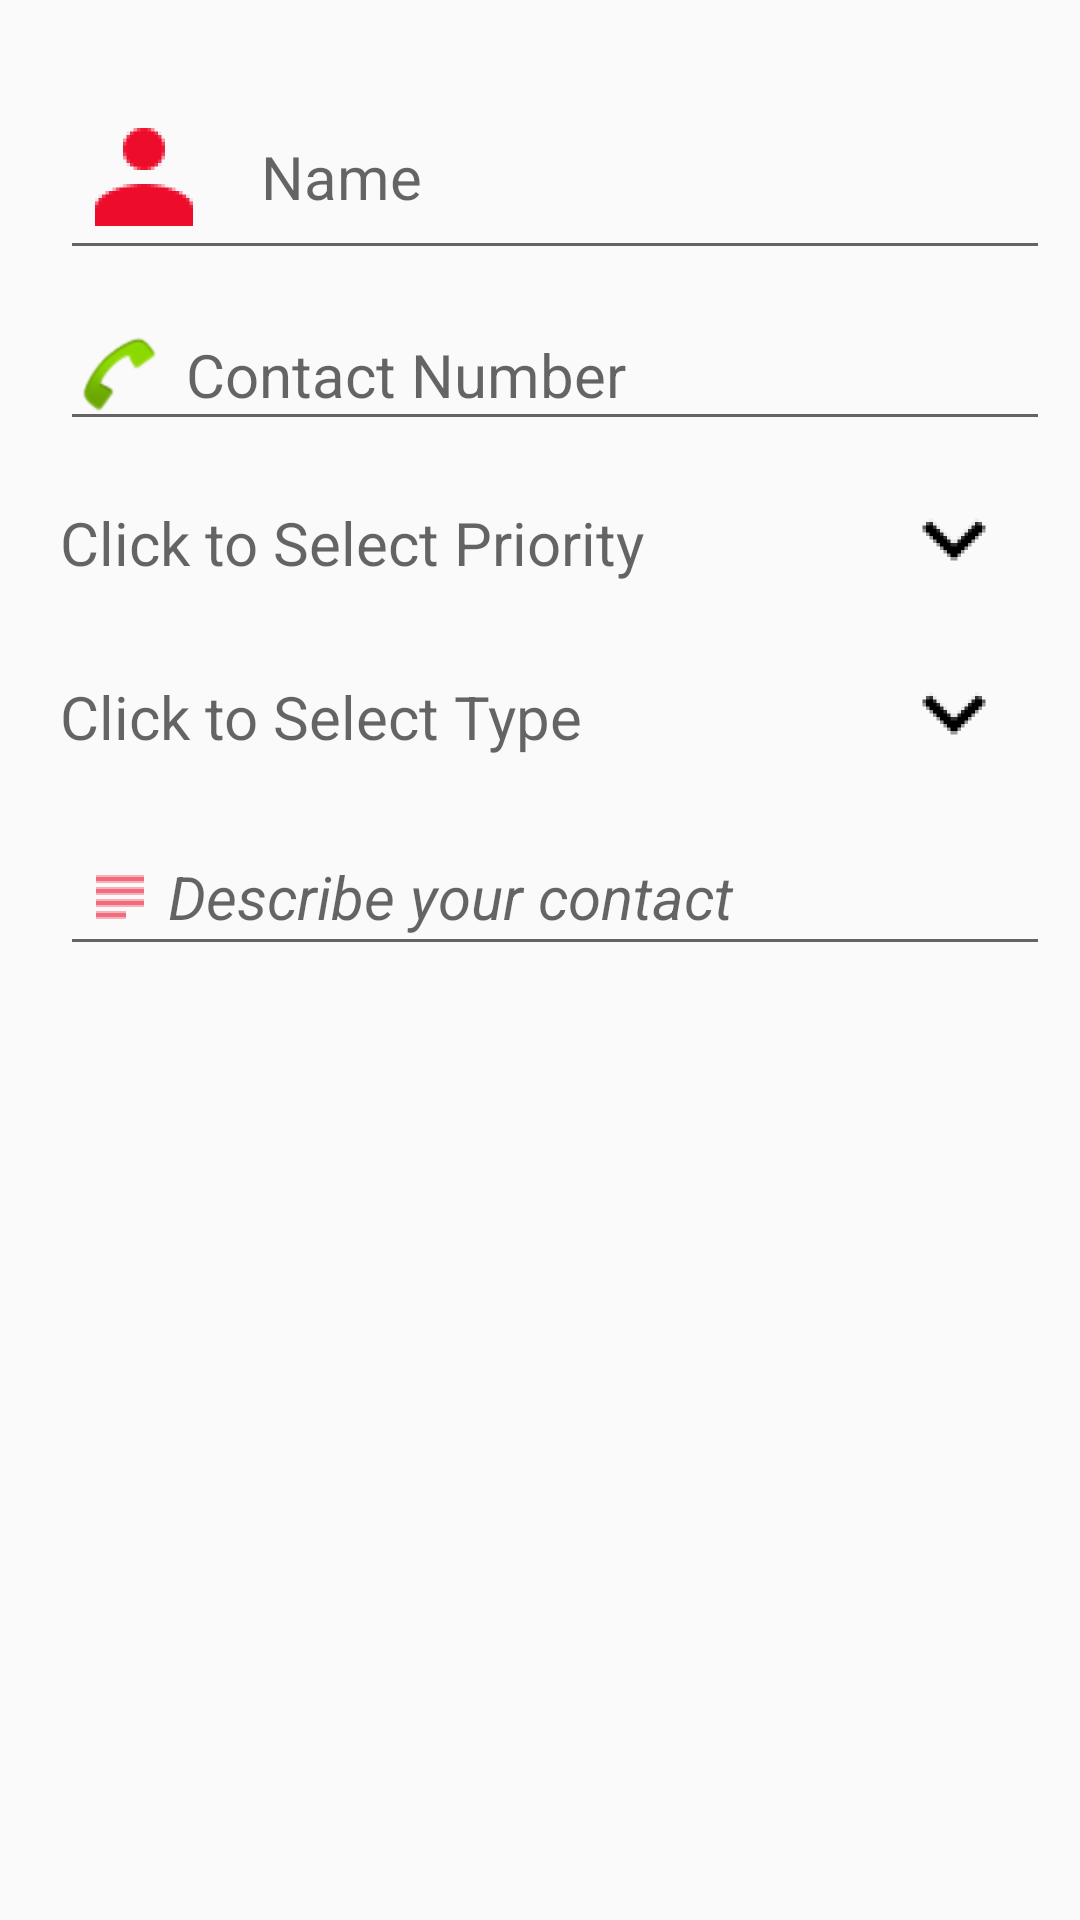

Reconstruct the res/layout file that produces this screen, plus the resources it refers to.
<!-- AndroidManifest.xml: application theme AppTheme -->
<!-- res/layout/contact_detail_form.xml -->
<?xml version="1.0" encoding="utf-8"?>
<LinearLayout xmlns:android="http://schemas.android.com/apk/res/android"
    android:layout_width="match_parent"
    android:layout_height="wrap_content"
    android:orientation="vertical"
    android:paddingTop="20dp"
    android:weightSum="1">


    <EditText
        android:id="@+id/et_IceName"
        android:layout_width="match_parent"
        android:layout_height="wrap_content"
        android:layout_marginEnd="10dp"
        android:layout_marginStart="20dp"
        android:layout_marginTop="5dp"
        android:drawableLeft="@mipmap/person"
        android:drawablePadding="15dp"
        android:drawableTint="#FFED0C2A"
        android:hint="Name"
        android:inputType="text"
        android:maxLength="100"
        android:textAppearance="@style/TextAppearance.AppCompat.Medium"
        android:textSize="20dp" />

    <EditText
        android:id="@+id/et_IceNo"
        style="@style/Widget.AppCompat.AutoCompleteTextView"
        android:layout_width="match_parent"
        android:layout_height="wrap_content"
        android:layout_marginEnd="10dp"
        android:layout_marginStart="20dp"
        android:layout_marginTop="10dp"
        android:drawableLeft="@android:drawable/sym_action_call"
        android:drawablePadding="8dp"
        android:hint="Contact Number"
        android:inputType="phone"
        android:maxLength="20"
        android:textAppearance="@style/TextAppearance.AppCompat.Medium"
        android:textSize="20dp" />

    <TextView
            android:id="@+id/tv_IcePriority"
            android:layout_width="322dp"
            android:layout_height="wrap_content"
            android:layout_marginStart="20dp"
            android:layout_marginTop="10dp"
            android:drawableRight="@mipmap/arrow"
            android:gravity="center_vertical"
            android:hint="Click to Select Priority"
            android:textAppearance="@style/TextAppearance.AppCompat.Medium"
            android:textSize="20dp"

            />


    <TextView
        android:id="@+id/tv_IceType"
        android:layout_width="322dp"
        android:layout_height="wrap_content"
        android:layout_marginTop="10dp"
        android:layout_marginStart="20dp"
        android:hint="Click to Select Type"
        android:gravity="center_vertical"
        android:textSize="20dp"
        android:drawableRight="@mipmap/arrow"
        android:textAppearance="@style/TextAppearance.AppCompat.Medium"

        />

    <EditText
        android:id="@+id/et_IceDescription"
        android:layout_width="match_parent"
        android:layout_height="wrap_content"
        android:layout_marginStart="20dp"
        android:layout_marginTop="10dp"
        android:drawableTint="#FFED0C2A"
        android:hint="Describe your contact"
        android:maxLength="255"
        android:textSize="20dp"
        android:layout_marginEnd="10dp"
        android:inputType="text"
        android:textStyle="italic"
        android:drawableLeft="@drawable/notes"
        android:textAppearance="@style/TextAppearance.AppCompat.Medium"/>

</LinearLayout>
<!-- resources referenced by this layout -->
<resources>
  <!-- drawable notes: png bitmap (drawable-mdpi, 124 bytes) -->
  <!-- mipmap arrow: png bitmap (mipmap-hdpi, 704 bytes) -->
  <!-- mipmap person: png bitmap (mipmap-hdpi, 961 bytes) -->
  <style name="AppTheme" parent="Theme.AppCompat.Light.DarkActionBar">
          
          <item name="colorPrimary">@color/colorPrimary</item>
          <item name="colorPrimaryDark">@color/colorPrimaryDark</item>
          <item name="colorAccent">@color/colorAccent</item>
      </style>
  <color name="colorPrimary">#fbd460</color>
  <color name="colorPrimaryDark">#ffc107</color>
  <color name="colorAccent">#ed0c2a</color>
</resources>
